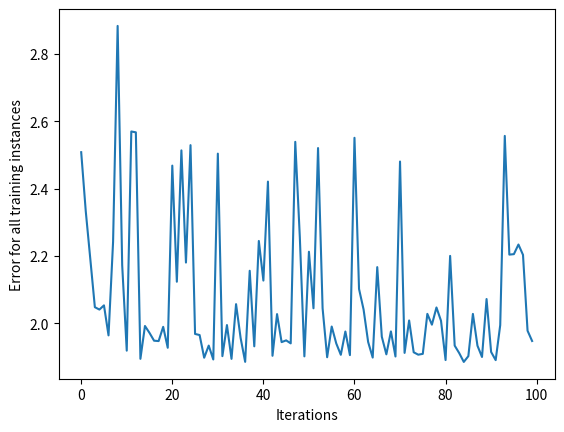

Python code for this plot:
import numpy as np
input_vector = 1.72, 1.23
class NeuralNetwork:
    def __init__(self, learning_rate):
        self.weights = np.array([np.random.randn(), np.random.randn()])
        self.bias = np.random.randn()
        self.learning_rate = learning_rate

    def _sigmoid(self, x):
        return 1 / (1 + np.exp(-x))

    def _sigmoid_deriv(self, x):
        return self._sigmoid(x) * (1 - self._sigmoid(x))

    def predict(self, input_vector):
        layer_1 = np.dot(input_vector, self.weights) + self.bias
        layer_2 = self._sigmoid(layer_1)
        prediction = layer_2
        return prediction

    def _compute_gradients(self, input_vector, target):
        layer_1 = np.dot(input_vector, self.weights) + self.bias
        layer_2 = self._sigmoid(layer_1)
        prediction = layer_2

        derror_dprediction = 2 * (prediction - target)
        dprediction_dlayer1 = self._sigmoid_deriv(layer_1)
        dlayer1_dbias = 1
        dlayer1_dweights = (0 * self.weights) + (1 * input_vector)

        derror_dbias = (derror_dprediction * dprediction_dlayer1 * dlayer1_dbias)
        derror_dweights = (derror_dprediction * dprediction_dlayer1 * dlayer1_dweights)

        return derror_dbias, derror_dweights

    def _update_parameters(self, derror_dbias, derror_dweights):
        self.bias = self.bias - (derror_dbias * self.learning_rate)
        self.weights = self.weights - (derror_dweights * self.learning_rate)

    def train(self, input_vectors, targets, iterations):
        cumulative_errors = []
        for current_iteration in range(iterations):
            # Pick a data instance at random
            random_data_index = np.random.randint(len(input_vectors))

            input_vector = input_vectors[random_data_index]
            target = targets[random_data_index]

            # Compute the gradients and update the weights
            derror_dbias, derror_dweights = self._compute_gradients(
                input_vector, target
            )

            self._update_parameters(derror_dbias, derror_dweights)

            # Measure the cumulative error for all the instances
            if current_iteration % 100 == 0:
                cumulative_error = 0
                # Loop through all the instances to measure the error
                for data_instance_index in range(len(input_vectors)):
                    data_point = input_vectors[data_instance_index]
                    target = targets[data_instance_index]

                    prediction = self.predict(data_point)
                    error = np.square(prediction - target)

                    cumulative_error = cumulative_error + error
                cumulative_errors.append(cumulative_error)

        return cumulative_errors

from matplotlib import pyplot as plt

input_vectors = np.array(
    [
        [3, 1.5],
        [2, 1],
        [4, 1.5],
        [3, 4],
        [3.5, 0.5],
        [2, 0.5],
        [5.5, 1],
        [1, 1],
    ]
)

targets = np.array([0, 1, 0, 1, 0, 1, 1, 0])

learning_rate = 0.1
neural_network = NeuralNetwork(learning_rate)
training_error = neural_network.train(input_vectors, targets, 10000)

plt.plot(training_error)
plt.xlabel("Iterations")
plt.ylabel("Error for all training instances")
plt.savefig("cumulative_error.png")

